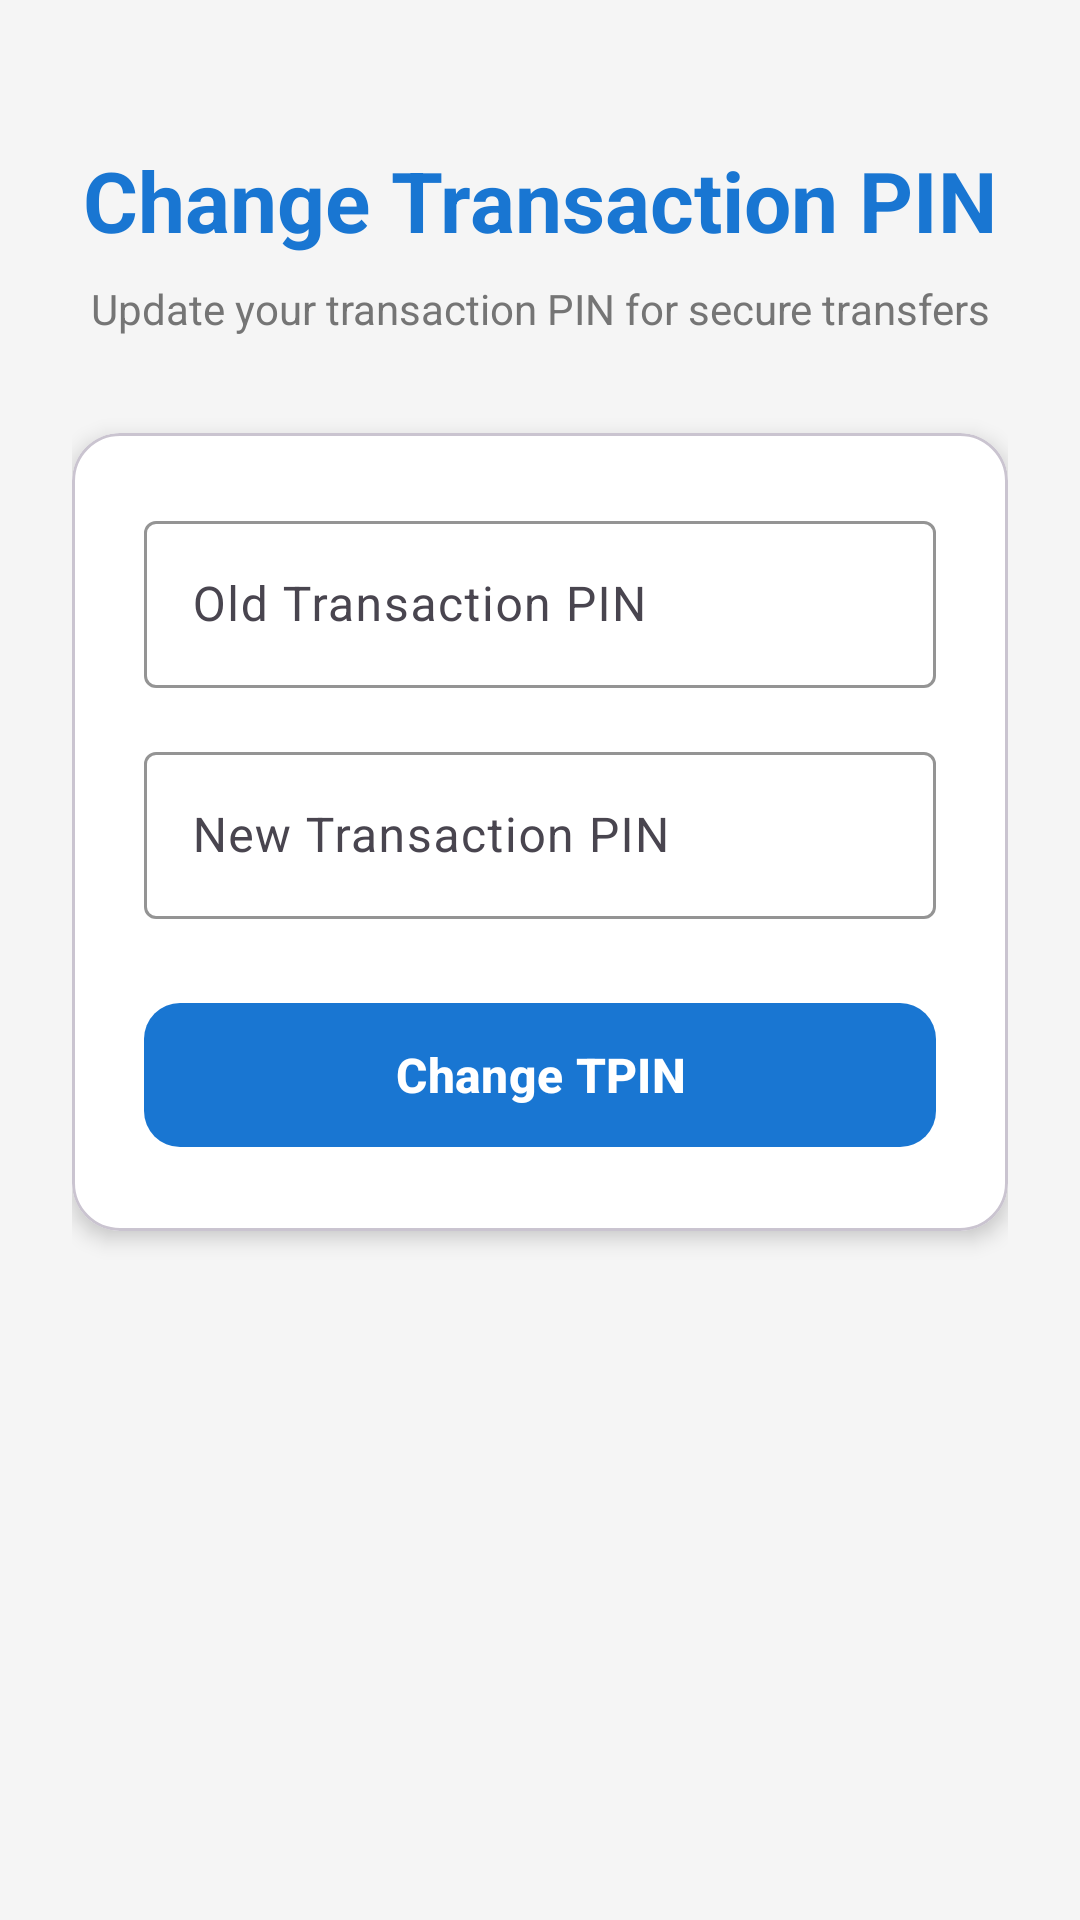

Produce the Android XML layout that renders to this screen, including the resource entries it uses.
<!-- AndroidManifest.xml: application theme Theme.NetBankingApp -->
<!-- res/layout/activity_change_tpin.xml -->
<?xml version="1.0" encoding="utf-8"?>
<ScrollView xmlns:android="http://schemas.android.com/apk/res/android"
    xmlns:app="http://schemas.android.com/apk/res-auto"
    android:layout_width="match_parent"
    android:layout_height="match_parent"
    android:background="@color/background_light"
    android:fillViewport="true">

    <LinearLayout
        android:layout_width="match_parent"
        android:layout_height="wrap_content"
        android:orientation="vertical"
        android:padding="24dp"
        android:gravity="center_horizontal">

        
        <LinearLayout
            android:layout_width="match_parent"
            android:layout_height="wrap_content"
            android:orientation="vertical"
            android:gravity="center_horizontal"
            android:layout_marginTop="24dp"
            android:layout_marginBottom="32dp">

            <TextView
                android:layout_width="wrap_content"
                android:layout_height="wrap_content"
                android:text="Change Transaction PIN"
                android:textSize="28sp"
                android:textStyle="bold"
                android:textColor="@color/primary_blue"
                android:layout_marginBottom="8dp" />

            <TextView
                android:layout_width="wrap_content"
                android:layout_height="wrap_content"
                android:text="Update your transaction PIN for secure transfers"
                android:textSize="14sp"
                android:textColor="@color/text_secondary"
                android:gravity="center" />
        </LinearLayout>

        
        <com.google.android.material.card.MaterialCardView
            android:layout_width="match_parent"
            android:layout_height="wrap_content"
            app:cardElevation="4dp"
            app:cardCornerRadius="16dp"
            app:cardBackgroundColor="@color/surface_color"
            android:layout_marginBottom="24dp">

            <LinearLayout
                android:layout_width="match_parent"
                android:layout_height="wrap_content"
                android:orientation="vertical"
                android:padding="24dp">

                
                <com.google.android.material.textfield.TextInputLayout
                    android:layout_width="match_parent"
                    android:layout_height="wrap_content"
                    android:hint="Old Transaction PIN"
                    app:boxStrokeColor="@color/primary_blue"
                    app:hintTextColor="@color/primary_blue"
                    android:layout_marginBottom="16dp"
                    style="@style/Widget.Material3.TextInputLayout.OutlinedBox">

                    <com.google.android.material.textfield.TextInputEditText
                        android:id="@+id/etOldTpin"
                        android:layout_width="match_parent"
                        android:layout_height="wrap_content"
                        android:inputType="numberPassword"
                        android:maxLength="4"
                        android:maxLines="1"
                        android:textSize="16sp" />
                </com.google.android.material.textfield.TextInputLayout>

                
                <com.google.android.material.textfield.TextInputLayout
                    android:layout_width="match_parent"
                    android:layout_height="wrap_content"
                    android:hint="New Transaction PIN"
                    app:boxStrokeColor="@color/primary_blue"
                    app:hintTextColor="@color/primary_blue"
                    android:layout_marginBottom="24dp"
                    style="@style/Widget.Material3.TextInputLayout.OutlinedBox">

                    <com.google.android.material.textfield.TextInputEditText
                        android:id="@+id/etNewTpin"
                        android:layout_width="match_parent"
                        android:layout_height="wrap_content"
                        android:inputType="numberPassword"
                        android:maxLength="4"
                        android:maxLines="1"
                        android:textSize="16sp" />
                </com.google.android.material.textfield.TextInputLayout>

                
                <com.google.android.material.button.MaterialButton
                    android:id="@+id/btnChangeTpin"
                    android:layout_width="match_parent"
                    android:layout_height="56dp"
                    android:text="Change TPIN"
                    android:textSize="16sp"
                    android:textStyle="bold"
                    app:cornerRadius="12dp"
                    app:backgroundTint="@color/primary_blue" />

            </LinearLayout>
        </com.google.android.material.card.MaterialCardView>

    </LinearLayout>
</ScrollView>
<!-- resources referenced by this layout -->
<resources>
  <color name="background_light">#F5F5F5</color>
  <color name="primary_blue">#1976D2</color>
  <color name="surface_color">#FFFFFF</color>
  <color name="text_secondary">#757575</color>
  <style name="Theme.NetBankingApp" parent="Base.Theme.NetBankingApp" />
  <style name="Base.Theme.NetBankingApp" parent="Theme.Material3.DayNight.NoActionBar">
          <item name="colorPrimary">@color/primary_blue</item>
          <item name="colorPrimaryVariant">@color/primary_blue_dark</item>
          <item name="colorOnPrimary">@color/text_white</item>
          <item name="colorSecondary">@color/secondary_teal</item>
          <item name="colorOnSecondary">@color/text_white</item>
          <item name="android:statusBarColor">@color/primary_blue_dark</item>
          <item name="android:windowBackground">@color/background_light</item>
      </style>
  <color name="primary_blue_dark">#1565C0</color>
  <color name="text_white">#FFFFFF</color>
  <color name="secondary_teal">#00796B</color>
</resources>
